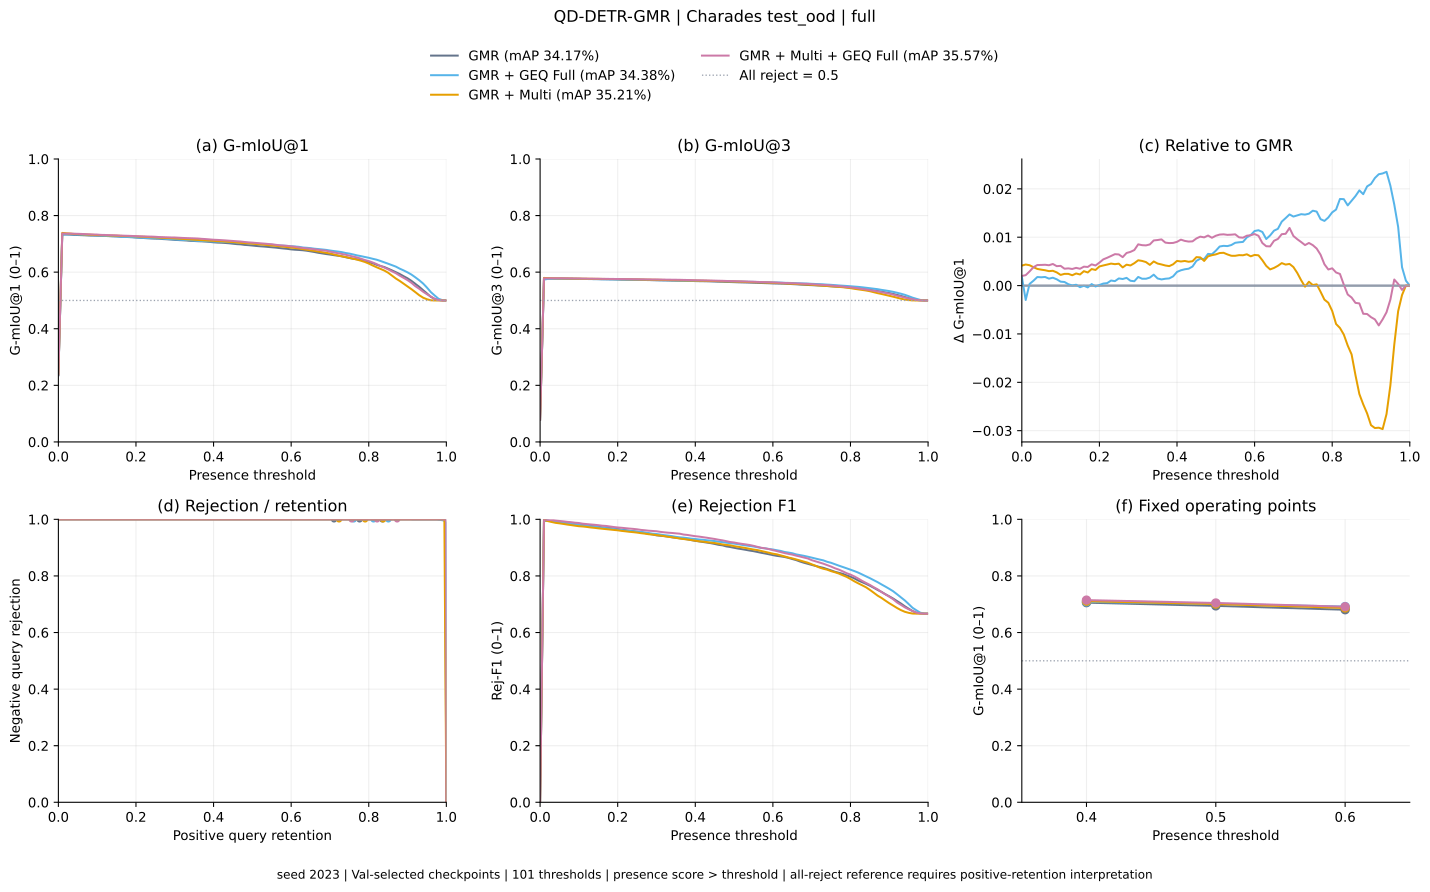

Values plotted in this chart, from the file beside it:
method, threshold, gmiou_1, gmiou_3, positive_retention, negative_rejection, rejection_f1
gmr, 0.0, 0.2353, 0.07844, 1.0, 0.0, 0.0
gmr, 0.01, 0.7344, 0.5779, 0.9968, 0.9992, 0.998
gmr, 0.02, 0.7332, 0.5775, 0.9914, 0.9992, 0.9953
gmr, 0.03, 0.7326, 0.5773, 0.9874, 0.9992, 0.9933
gmr, 0.04, 0.7316, 0.5769, 0.9831, 0.9992, 0.9912
gmr, 0.05, 0.7313, 0.5771, 0.9782, 1.0, 0.9892
gmr, 0.06, 0.7307, 0.5769, 0.9747, 1.0, 0.9875
gmr, 0.07, 0.7302, 0.5767, 0.971, 1.0, 0.9857
gmr, 0.08, 0.7294, 0.5765, 0.9672, 1.0, 0.9839
gmr, 0.09, 0.7291, 0.5764, 0.9651, 1.0, 0.9828
gmr, 0.1, 0.7288, 0.5763, 0.9629, 1.0, 0.9818
gmr, 0.11, 0.7282, 0.5761, 0.9597, 1.0, 0.9802
gmr, 0.12, 0.7279, 0.576, 0.9559, 1.0, 0.9784
gmr, 0.13, 0.7275, 0.5758, 0.9527, 1.0, 0.9769
gmr, 0.14, 0.7268, 0.5756, 0.9497, 1.0, 0.9755
gmr, 0.15, 0.7266, 0.5755, 0.9465, 1.0, 0.9739
gmr, 0.16, 0.7253, 0.5751, 0.9414, 1.0, 0.9715
gmr, 0.17, 0.725, 0.575, 0.9403, 1.0, 0.971
gmr, 0.18, 0.7241, 0.5747, 0.936, 1.0, 0.969
gmr, 0.19, 0.7238, 0.5746, 0.9333, 1.0, 0.9677
gmr, 0.2, 0.7225, 0.5742, 0.9288, 1.0, 0.9656
gmr, 0.21, 0.7214, 0.5738, 0.9237, 1.0, 0.9632
gmr, 0.22, 0.7207, 0.5736, 0.9202, 1.0, 0.9616
gmr, 0.23, 0.7198, 0.5733, 0.9153, 1.0, 0.9594
gmr, 0.24, 0.7192, 0.5731, 0.9121, 1.0, 0.9579
gmr, 0.25, 0.7186, 0.5729, 0.9083, 1.0, 0.9562
gmr, 0.26, 0.7182, 0.5727, 0.9046, 1.0, 0.9545
gmr, 0.27, 0.7169, 0.5723, 0.8981, 1.0, 0.9515
gmr, 0.28, 0.7162, 0.5721, 0.8922, 1.0, 0.9489
gmr, 0.29, 0.7154, 0.5718, 0.8868, 1.0, 0.9464
gmr, 0.3, 0.714, 0.5713, 0.8801, 1.0, 0.9434
gmr, 0.31, 0.7134, 0.5711, 0.8769, 1.0, 0.942
gmr, 0.32, 0.7127, 0.5709, 0.8737, 1.0, 0.9406
gmr, 0.33, 0.7119, 0.5706, 0.8704, 1.0, 0.9392
gmr, 0.34, 0.7106, 0.5702, 0.8645, 1.0, 0.9366
gmr, 0.35, 0.7101, 0.57, 0.8608, 1.0, 0.9349
gmr, 0.36, 0.7093, 0.5698, 0.8565, 1.0, 0.933
gmr, 0.37, 0.7088, 0.5696, 0.8522, 1.0, 0.9312
gmr, 0.38, 0.7081, 0.5694, 0.8476, 1.0, 0.9292
gmr, 0.39, 0.7069, 0.569, 0.8414, 1.0, 0.9265
gmr, 0.4, 0.7055, 0.5685, 0.8352, 1.0, 0.9239
gmr, 0.41, 0.7045, 0.5682, 0.8306, 1.0, 0.9219
gmr, 0.42, 0.704, 0.568, 0.8258, 1.0, 0.9199
gmr, 0.43, 0.7032, 0.5677, 0.821, 1.0, 0.9178
gmr, 0.44, 0.7021, 0.5674, 0.8159, 1.0, 0.9157
gmr, 0.45, 0.7005, 0.5668, 0.8094, 1.0, 0.913
gmr, 0.46, 0.699, 0.5663, 0.8019, 1.0, 0.9099
gmr, 0.47, 0.6983, 0.5661, 0.7976, 1.0, 0.9081
gmr, 0.48, 0.6963, 0.5654, 0.7882, 1.0, 0.9042
gmr, 0.49, 0.6954, 0.5651, 0.7831, 1.0, 0.9021
gmr, 0.5, 0.6941, 0.5647, 0.7763, 1.0, 0.8994
gmr, 0.51, 0.6926, 0.5642, 0.7696, 1.0, 0.8967
gmr, 0.52, 0.6914, 0.5638, 0.7642, 1.0, 0.8946
gmr, 0.53, 0.6905, 0.5635, 0.7583, 1.0, 0.8922
gmr, 0.54, 0.6892, 0.5631, 0.7519, 1.0, 0.8896
gmr, 0.55, 0.688, 0.5627, 0.7465, 1.0, 0.8875
gmr, 0.56, 0.6868, 0.5623, 0.7392, 1.0, 0.8847
gmr, 0.57, 0.6852, 0.5617, 0.7317, 1.0, 0.8817
gmr, 0.58, 0.6837, 0.5612, 0.7253, 1.0, 0.8792
gmr, 0.59, 0.6824, 0.5608, 0.718, 1.0, 0.8764
... 344 more rows
